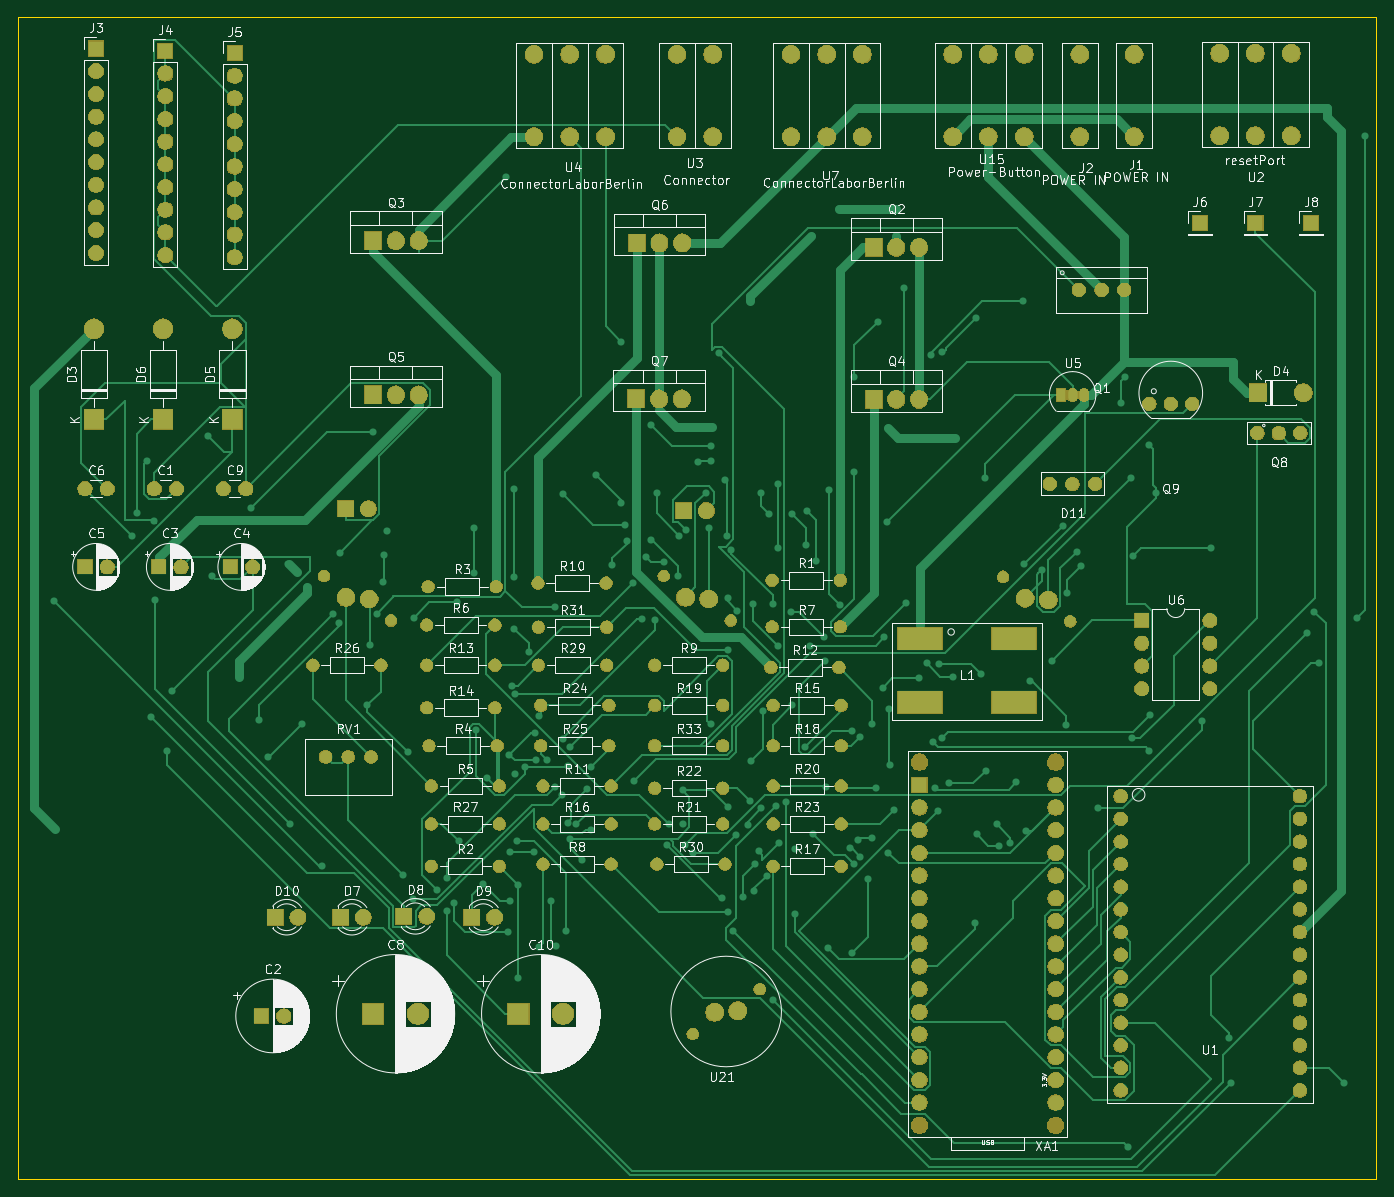
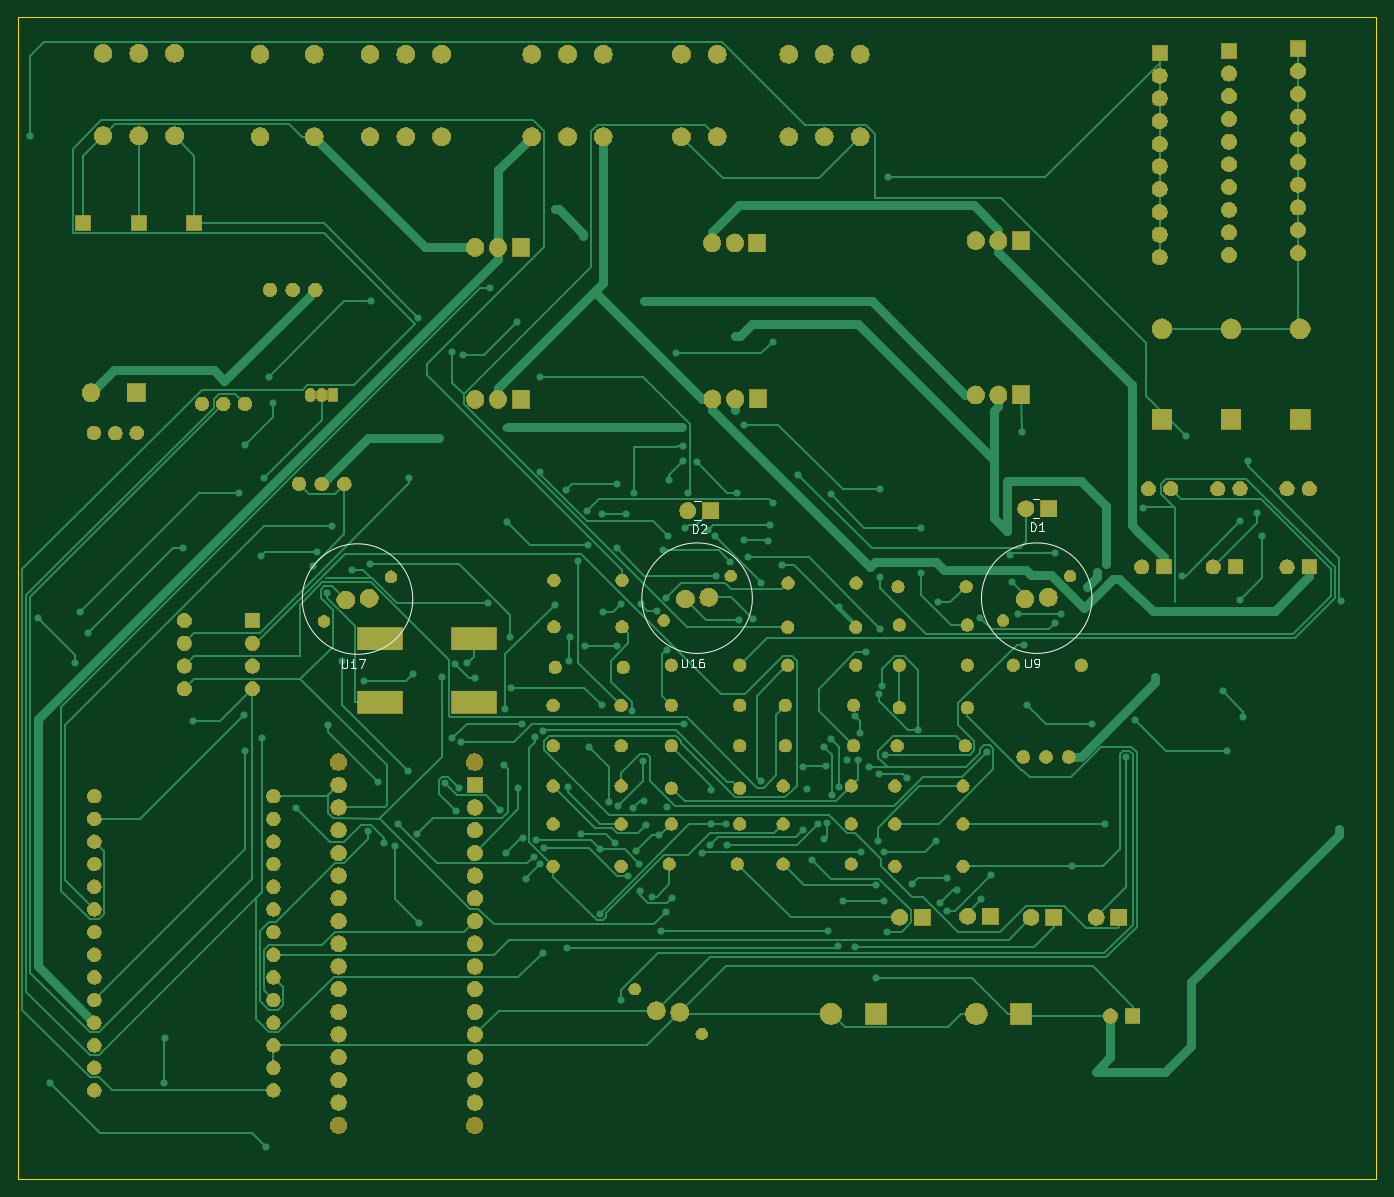
Circuit board: 9 layer files. Board 152.0 x 130.0 mm.
- bottom_copper: laborBerlin-B_Cu.gbr (54326 bytes)
- bottom_mask: laborBerlin-B_Mask.gbr (254217 bytes)
- paste: laborBerlin-B_Paste.gbr (535 bytes)
- bottom_silk: laborBerlin-B_SilkS.gbr (4325 bytes)
- outline: laborBerlin-Edge_Cuts.gbr (726 bytes)
- top_copper: laborBerlin-F_Cu.gbr (55629 bytes)
- top_mask: laborBerlin-F_Mask.gbr (254217 bytes)
- paste: laborBerlin-F_Paste.gbr (535 bytes)
- top_silk: laborBerlin-F_SilkS.gbr (158652 bytes)

=== bottom_copper: laborBerlin-B_Cu.gbr (54326 bytes, source omitted) ===
=== bottom_mask: laborBerlin-B_Mask.gbr (254217 bytes, source omitted) ===
=== paste: laborBerlin-B_Paste.gbr ===
G04 #@! TF.GenerationSoftware,KiCad,Pcbnew,5.1.5-52549c5~84~ubuntu19.04.1*
G04 #@! TF.CreationDate,2020-02-13T11:45:51+01:00*
G04 #@! TF.ProjectId,laborBerlin,6c61626f-7242-4657-926c-696e2e6b6963,rev?*
G04 #@! TF.SameCoordinates,Original*
G04 #@! TF.FileFunction,Paste,Bot*
G04 #@! TF.FilePolarity,Positive*
%FSLAX46Y46*%
G04 Gerber Fmt 4.6, Leading zero omitted, Abs format (unit mm)*
G04 Created by KiCad (PCBNEW 5.1.5-52549c5~84~ubuntu19.04.1) date 2020-02-13 11:45:51*
%MOMM*%
%LPD*%
G04 APERTURE LIST*
G04 APERTURE END LIST*
M02*

=== bottom_silk: laborBerlin-B_SilkS.gbr ===
G04 #@! TF.GenerationSoftware,KiCad,Pcbnew,5.1.5-52549c5~84~ubuntu19.04.1*
G04 #@! TF.CreationDate,2020-02-13T11:45:51+01:00*
G04 #@! TF.ProjectId,laborBerlin,6c61626f-7242-4657-926c-696e2e6b6963,rev?*
G04 #@! TF.SameCoordinates,Original*
G04 #@! TF.FileFunction,Legend,Bot*
G04 #@! TF.FilePolarity,Positive*
%FSLAX46Y46*%
G04 Gerber Fmt 4.6, Leading zero omitted, Abs format (unit mm)*
G04 Created by KiCad (PCBNEW 5.1.5-52549c5~84~ubuntu19.04.1) date 2020-02-13 11:45:51*
%MOMM*%
%LPD*%
G04 APERTURE LIST*
%ADD10C,0.120000*%
%ADD11C,0.150000*%
G04 APERTURE END LIST*
D10*
X180685467Y-79600000D02*
G75*
G03X180685467Y-79600000I-6185467J0D01*
G01*
X142685467Y-79500000D02*
G75*
G03X142685467Y-79500000I-6185467J0D01*
G01*
X104685467Y-79500000D02*
G75*
G03X104685467Y-79500000I-6185467J0D01*
G01*
X136080000Y-68640000D02*
X136811000Y-68640000D01*
X136080000Y-70760000D02*
X136811000Y-70760000D01*
X98240000Y-68440000D02*
X98971000Y-68440000D01*
X98240000Y-70560000D02*
X98971000Y-70560000D01*
D11*
X176238095Y-86352380D02*
X176238095Y-87161904D01*
X176190476Y-87257142D01*
X176142857Y-87304761D01*
X176047619Y-87352380D01*
X175857142Y-87352380D01*
X175761904Y-87304761D01*
X175714285Y-87257142D01*
X175666666Y-87161904D01*
X175666666Y-86352380D01*
X174666666Y-87352380D02*
X175238095Y-87352380D01*
X174952380Y-87352380D02*
X174952380Y-86352380D01*
X175047619Y-86495238D01*
X175142857Y-86590476D01*
X175238095Y-86638095D01*
X174333333Y-86352380D02*
X173666666Y-86352380D01*
X174095238Y-87352380D01*
X138238095Y-86252380D02*
X138238095Y-87061904D01*
X138190476Y-87157142D01*
X138142857Y-87204761D01*
X138047619Y-87252380D01*
X137857142Y-87252380D01*
X137761904Y-87204761D01*
X137714285Y-87157142D01*
X137666666Y-87061904D01*
X137666666Y-86252380D01*
X136666666Y-87252380D02*
X137238095Y-87252380D01*
X136952380Y-87252380D02*
X136952380Y-86252380D01*
X137047619Y-86395238D01*
X137142857Y-86490476D01*
X137238095Y-86538095D01*
X135809523Y-86252380D02*
X136000000Y-86252380D01*
X136095238Y-86300000D01*
X136142857Y-86347619D01*
X136238095Y-86490476D01*
X136285714Y-86680952D01*
X136285714Y-87061904D01*
X136238095Y-87157142D01*
X136190476Y-87204761D01*
X136095238Y-87252380D01*
X135904761Y-87252380D01*
X135809523Y-87204761D01*
X135761904Y-87157142D01*
X135714285Y-87061904D01*
X135714285Y-86823809D01*
X135761904Y-86728571D01*
X135809523Y-86680952D01*
X135904761Y-86633333D01*
X136095238Y-86633333D01*
X136190476Y-86680952D01*
X136238095Y-86728571D01*
X136285714Y-86823809D01*
X99761904Y-86252380D02*
X99761904Y-87061904D01*
X99714285Y-87157142D01*
X99666666Y-87204761D01*
X99571428Y-87252380D01*
X99380952Y-87252380D01*
X99285714Y-87204761D01*
X99238095Y-87157142D01*
X99190476Y-87061904D01*
X99190476Y-86252380D01*
X98666666Y-87252380D02*
X98476190Y-87252380D01*
X98380952Y-87204761D01*
X98333333Y-87157142D01*
X98238095Y-87014285D01*
X98190476Y-86823809D01*
X98190476Y-86442857D01*
X98238095Y-86347619D01*
X98285714Y-86300000D01*
X98380952Y-86252380D01*
X98571428Y-86252380D01*
X98666666Y-86300000D01*
X98714285Y-86347619D01*
X98761904Y-86442857D01*
X98761904Y-86680952D01*
X98714285Y-86776190D01*
X98666666Y-86823809D01*
X98571428Y-86871428D01*
X98380952Y-86871428D01*
X98285714Y-86823809D01*
X98238095Y-86776190D01*
X98190476Y-86680952D01*
X137008095Y-72212380D02*
X137008095Y-71212380D01*
X136770000Y-71212380D01*
X136627142Y-71260000D01*
X136531904Y-71355238D01*
X136484285Y-71450476D01*
X136436666Y-71640952D01*
X136436666Y-71783809D01*
X136484285Y-71974285D01*
X136531904Y-72069523D01*
X136627142Y-72164761D01*
X136770000Y-72212380D01*
X137008095Y-72212380D01*
X136055714Y-71307619D02*
X136008095Y-71260000D01*
X135912857Y-71212380D01*
X135674761Y-71212380D01*
X135579523Y-71260000D01*
X135531904Y-71307619D01*
X135484285Y-71402857D01*
X135484285Y-71498095D01*
X135531904Y-71640952D01*
X136103333Y-72212380D01*
X135484285Y-72212380D01*
X99168095Y-72012380D02*
X99168095Y-71012380D01*
X98930000Y-71012380D01*
X98787142Y-71060000D01*
X98691904Y-71155238D01*
X98644285Y-71250476D01*
X98596666Y-71440952D01*
X98596666Y-71583809D01*
X98644285Y-71774285D01*
X98691904Y-71869523D01*
X98787142Y-71964761D01*
X98930000Y-72012380D01*
X99168095Y-72012380D01*
X97644285Y-72012380D02*
X98215714Y-72012380D01*
X97930000Y-72012380D02*
X97930000Y-71012380D01*
X98025238Y-71155238D01*
X98120476Y-71250476D01*
X98215714Y-71298095D01*
M02*

=== outline: laborBerlin-Edge_Cuts.gbr ===
G04 #@! TF.GenerationSoftware,KiCad,Pcbnew,5.1.5-52549c5~84~ubuntu19.04.1*
G04 #@! TF.CreationDate,2020-02-13T11:45:51+01:00*
G04 #@! TF.ProjectId,laborBerlin,6c61626f-7242-4657-926c-696e2e6b6963,rev?*
G04 #@! TF.SameCoordinates,Original*
G04 #@! TF.FileFunction,Profile,NP*
%FSLAX46Y46*%
G04 Gerber Fmt 4.6, Leading zero omitted, Abs format (unit mm)*
G04 Created by KiCad (PCBNEW 5.1.5-52549c5~84~ubuntu19.04.1) date 2020-02-13 11:45:51*
%MOMM*%
%LPD*%
G04 APERTURE LIST*
%ADD10C,0.050000*%
G04 APERTURE END LIST*
D10*
X212500000Y-144500000D02*
X212500000Y-14500000D01*
X60500000Y-144500000D02*
X60500000Y-14500000D01*
X60500000Y-14500000D02*
X212500000Y-14500000D01*
X212500000Y-144500000D02*
X60500000Y-144500000D01*
M02*

=== top_copper: laborBerlin-F_Cu.gbr (55629 bytes, source omitted) ===
=== top_mask: laborBerlin-F_Mask.gbr (254217 bytes, source omitted) ===
=== paste: laborBerlin-F_Paste.gbr ===
G04 #@! TF.GenerationSoftware,KiCad,Pcbnew,5.1.5-52549c5~84~ubuntu19.04.1*
G04 #@! TF.CreationDate,2020-02-13T11:45:51+01:00*
G04 #@! TF.ProjectId,laborBerlin,6c61626f-7242-4657-926c-696e2e6b6963,rev?*
G04 #@! TF.SameCoordinates,Original*
G04 #@! TF.FileFunction,Paste,Top*
G04 #@! TF.FilePolarity,Positive*
%FSLAX46Y46*%
G04 Gerber Fmt 4.6, Leading zero omitted, Abs format (unit mm)*
G04 Created by KiCad (PCBNEW 5.1.5-52549c5~84~ubuntu19.04.1) date 2020-02-13 11:45:51*
%MOMM*%
%LPD*%
G04 APERTURE LIST*
G04 APERTURE END LIST*
M02*

=== top_silk: laborBerlin-F_SilkS.gbr (158652 bytes, source omitted) ===
